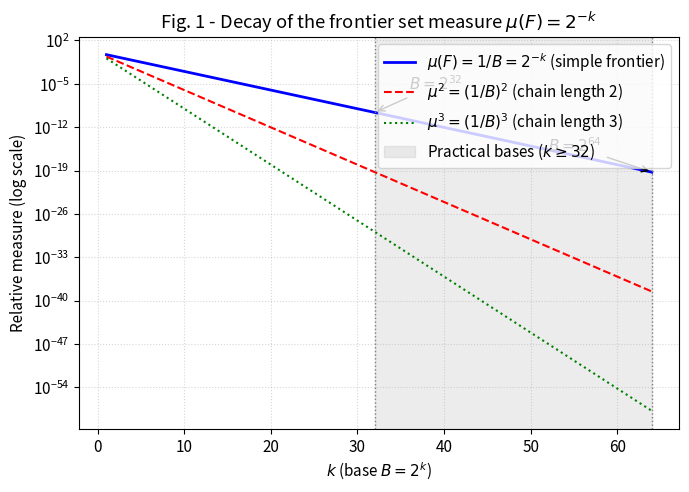
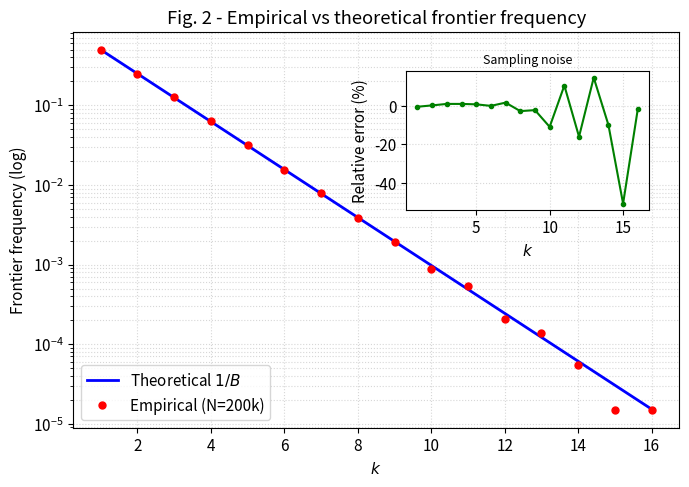
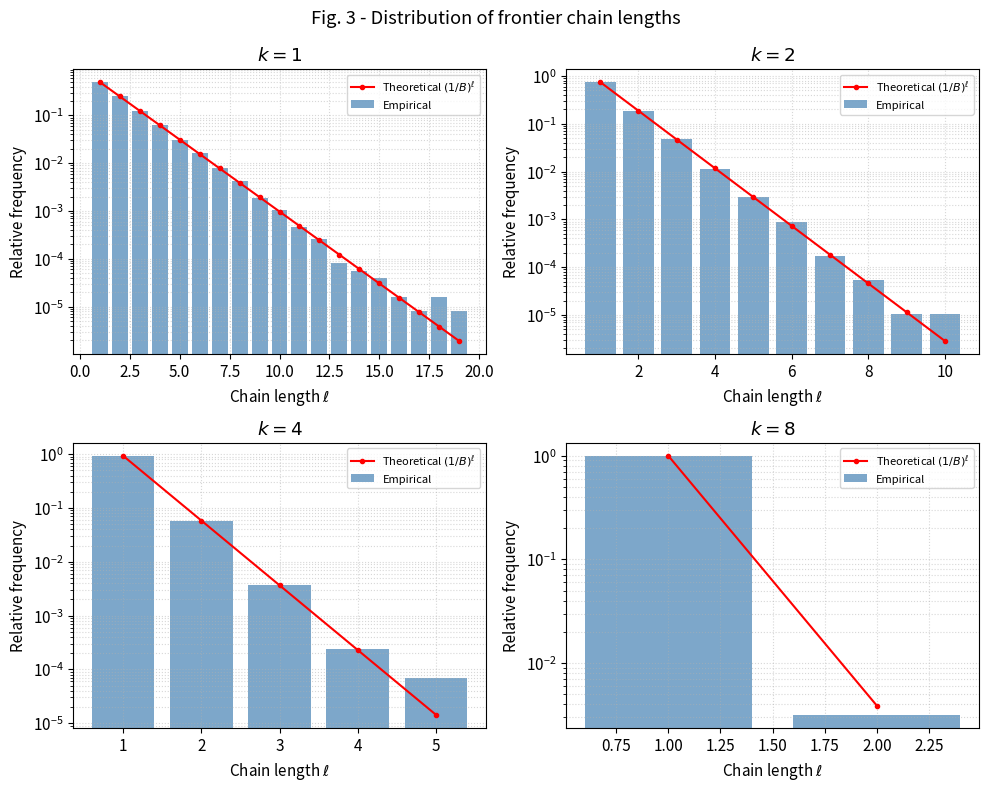
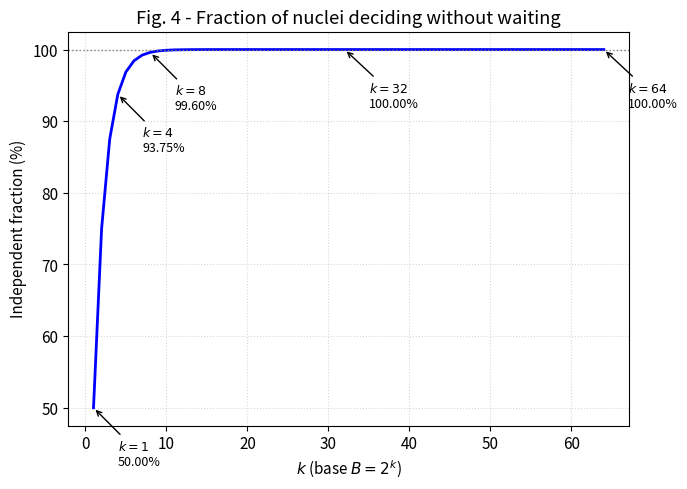
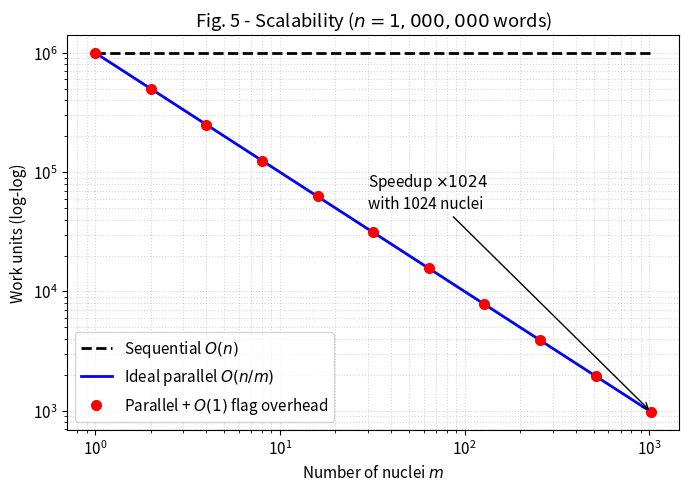

Write Python code to recreate these figures, in order.
#!/usr/bin/env python3
"""
Regenerate Figs. 1-5 of the paper with matplotlib.
Output: fig1.png ... fig5.png at 300 dpi.
"""
import numpy as np
import matplotlib.pyplot as plt

plt.rcParams.update({"font.size": 11, "figure.figsize": (7, 5), "figure.dpi": 300})


def fig1():
    k = np.arange(1, 65)
    mu = 2.0 ** (-k)
    plt.figure()
    plt.semilogy(k, mu, "b-", lw=2, label=r"$\mu(F) = 1/B = 2^{-k}$ (simple frontier)")
    plt.semilogy(k, mu**2, "r--", lw=1.5, label=r"$\mu^2 = (1/B)^2$ (chain length 2)")
    plt.semilogy(k, mu**3, "g:", lw=1.5, label=r"$\mu^3 = (1/B)^3$ (chain length 3)")
    plt.axvspan(32, 64, alpha=0.15, color="gray", label="Practical bases ($k \\geq 32$)")
    plt.axvline(32, color="gray", ls=":", lw=1)
    plt.axvline(64, color="gray", ls=":", lw=1)
    plt.annotate("$B=2^{32}$", xy=(32, 2**-32), xytext=(36, 1e-6),
                 arrowprops=dict(arrowstyle="->"))
    plt.annotate("$B=2^{64}$", xy=(64, 2**-64), xytext=(52, 1e-16),
                 arrowprops=dict(arrowstyle="->"))
    plt.xlabel("$k$ (base $B = 2^k$)")
    plt.ylabel("Relative measure (log scale)")
    plt.title("Fig. 1 - Decay of the frontier set measure $\\mu(F) = 2^{-k}$")
    plt.legend(loc="upper right")
    plt.grid(True, which="both", ls=":", alpha=0.5)
    plt.tight_layout()
    plt.savefig("fig1.png")
    plt.close()


def fig2():
    rng = np.random.default_rng(42)
    k_vals = np.arange(1, 17)
    N = 200_000
    empirical, theoretical = [], []
    for k in k_vals:
        B = 1 << k
        a = rng.integers(0, B, size=N, dtype=np.uint64)
        b = rng.integers(0, B, size=N, dtype=np.uint64)
        front = (a + b) == (B - 1)
        empirical.append(front.mean())
        theoretical.append(1.0 / B)

    fig, ax1 = plt.subplots()
    ax1.semilogy(k_vals, theoretical, "b-", lw=2, label="Theoretical $1/B$")
    ax1.semilogy(k_vals, empirical, "ro", ms=5, label="Empirical (N=200k)")
    ax1.set_xlabel("$k$")
    ax1.set_ylabel("Frontier frequency (log)")
    ax1.set_title("Fig. 2 - Empirical vs theoretical frontier frequency")
    ax1.legend(loc="lower left")
    ax1.grid(True, which="both", ls=":", alpha=0.5)

    ax2 = ax1.inset_axes([0.55, 0.55, 0.4, 0.35])
    rel_err = [(e - t) / t * 100 for e, t in zip(empirical, theoretical)]
    ax2.plot(k_vals, rel_err, "g-o", ms=3)
    ax2.set_xlabel("$k$")
    ax2.set_ylabel("Relative error (%)")
    ax2.set_title("Sampling noise", fontsize=9)
    ax2.grid(True, ls=":", alpha=0.5)
    plt.tight_layout()
    plt.savefig("fig2.png")
    plt.close()


def fig3():
    rng = np.random.default_rng(7)
    fig, axes = plt.subplots(2, 2, figsize=(10, 8))
    for ax, k in zip(axes.ravel(), [1, 2, 4, 8]):
        B = 1 << k
        N = 500_000
        a = rng.integers(0, B, size=N, dtype=np.uint64)
        b = rng.integers(0, B, size=N, dtype=np.uint64)
        front = ((a + b) == (B - 1)).astype(int)
        lengths = []
        run = 0
        for f in front:
            if f:
                run += 1
            elif run > 0:
                lengths.append(run)
                run = 0
        if run > 0:
            lengths.append(run)

        if lengths:
            max_l = max(lengths)
            counts = np.bincount(lengths, minlength=max_l + 1)[1:]
            freq = counts / counts.sum()
            ell = np.arange(1, max_l + 1)
            ax.bar(ell, freq, color="steelblue", alpha=0.7, label="Empirical")
            theory = np.array([(1.0 / B) ** l for l in ell])
            theory /= theory.sum()
            ax.plot(ell, theory, "r-o", ms=3, label="Theoretical $(1/B)^\\ell$")
        ax.set_title(f"$k = {k}$")
        ax.set_xlabel("Chain length $\\ell$")
        ax.set_ylabel("Relative frequency")
        ax.set_yscale("log")
        ax.legend(fontsize=8)
        ax.grid(True, which="both", ls=":", alpha=0.5)
    fig.suptitle("Fig. 3 - Distribution of frontier chain lengths")
    plt.tight_layout()
    plt.savefig("fig3.png")
    plt.close()


def fig4():
    k = np.arange(1, 65)
    frac = 1.0 - 2.0 ** (-k)
    plt.figure()
    plt.plot(k, frac * 100, "b-", lw=2)
    plt.axhline(100, color="gray", ls=":", lw=1)
    for ki, fi in [(1, 0.5), (4, 0.9375), (8, 0.996), (32, 1 - 2**-32), (64, 1 - 2**-64)]:
        plt.annotate(f"$k={ki}$\n{fi*100:.2f}%",
                     xy=(ki, fi*100), xytext=(ki + 3, fi*100 - 8),
                     arrowprops=dict(arrowstyle="->"), fontsize=9)
    plt.xlabel("$k$ (base $B = 2^k$)")
    plt.ylabel("Independent fraction (%)")
    plt.title("Fig. 4 - Fraction of nuclei deciding without waiting")
    plt.grid(True, ls=":", alpha=0.5)
    plt.tight_layout()
    plt.savefig("fig4.png")
    plt.close()


def fig5():
    n = 1_000_000
    m = np.array([1, 2, 4, 8, 16, 32, 64, 128, 256, 512, 1024])
    seq = np.full_like(m, n, dtype=float)
    ideal = n / m
    overhead = ideal + 2

    plt.figure()
    plt.loglog(m, seq, "k--", lw=2, label="Sequential $O(n)$")
    plt.loglog(m, ideal, "b-", lw=2, label="Ideal parallel $O(n/m)$")
    plt.loglog(m, overhead, "ro", ms=7, label="Parallel + $O(1)$ flag overhead")
    plt.annotate("Speedup $\\times 1024$\nwith 1024 nuclei",
                 xy=(1024, n/1024), xytext=(30, 5e4),
                 arrowprops=dict(arrowstyle="->"))
    plt.xlabel("Number of nuclei $m$")
    plt.ylabel("Work units (log-log)")
    plt.title(f"Fig. 5 - Scalability ($n = {n:,}$ words)")
    plt.legend()
    plt.grid(True, which="both", ls=":", alpha=0.5)
    plt.tight_layout()
    plt.savefig("fig5.png")
    plt.close()


if __name__ == "__main__":
    fig1(); fig2(); fig3(); fig4(); fig5()
    print("Generated: fig1.png .. fig5.png")
